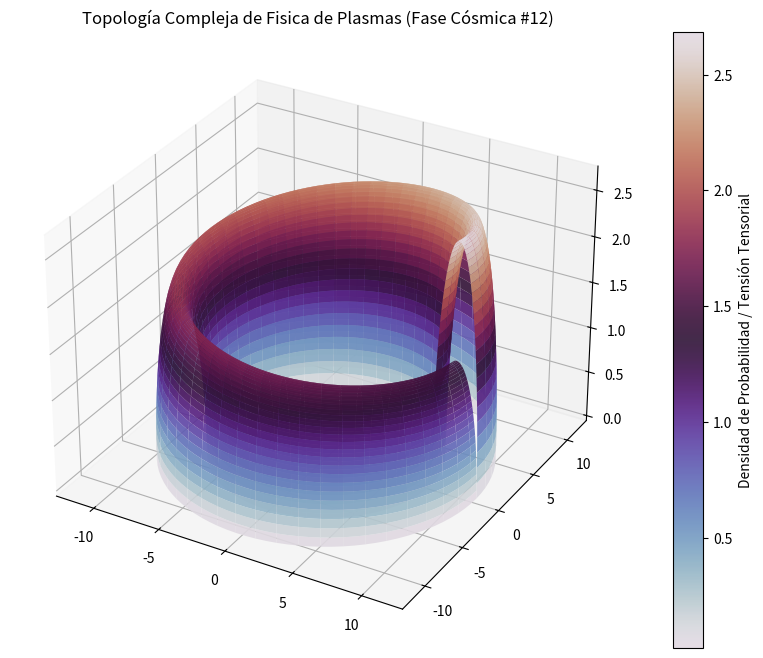

This figure's Python source:
%matplotlib inline
# Simulación Cósmica: Fisica de Plasmas - Variante 12
import numpy as np
import matplotlib.pyplot as plt
from mpl_toolkits.mplot3d import Axes3D

# Parámetros Físicos Cuánticos/Relativistas
alpha = 9.605
beta = 1.669
gamma = 2.702

u = np.linspace(0, 2 * np.pi, 100)
v = np.linspace(0, np.pi, 100)
U, V = np.meshgrid(u, v)

# Topología Espacio-Temporal Avanzada (Fase Cósmica)
X = (alpha + beta * np.cos(V)) * np.cos(U)
Y = (alpha + beta * np.cos(V)) * np.sin(U)
Z = gamma * np.sin(V) * np.exp(-U/10)

fig = plt.figure(figsize=(12, 8))
ax = fig.add_subplot(111, projection='3d')
surf = ax.plot_surface(X, Y, Z, cmap='twilight', edgecolor='none', alpha=0.9)

fig.colorbar(surf, ax=ax, label='Densidad de Probabilidad / Tensión Tensorial')
plt.title(r'Topología Compleja de Fisica de Plasmas (Fase Cósmica #12)')
plt.show()
